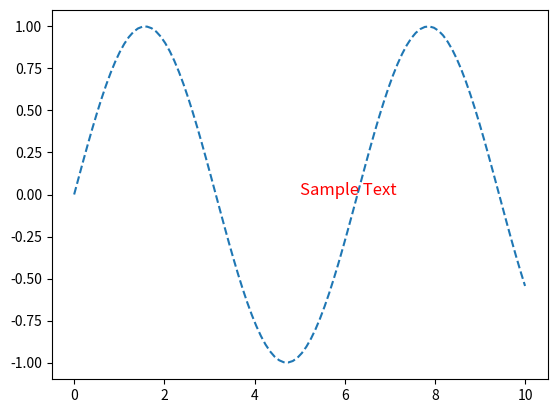

Write the Python code that produced this figure.
from matplotlib import pyplot as plt
import numpy as np


var1 = 0.2 + 0.1
var2 = "1"
var33 = "xxx"
var4 = 1j
x = np.linspace(0, 10, 100)
y = np.sin(x)
plt.plot(x, y, linestyle='--')  # Set line style
plt.text(5, 0, 'Sample Text', fontsize=12, color='red')  # Add sample text
plt.show()
